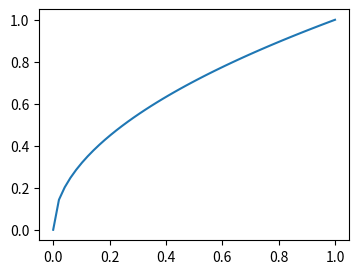
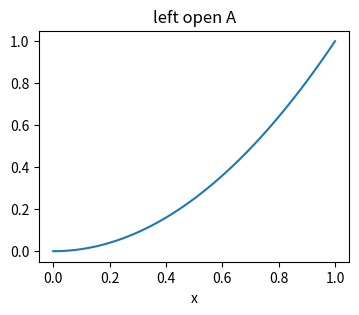
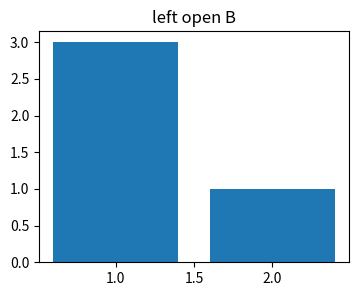
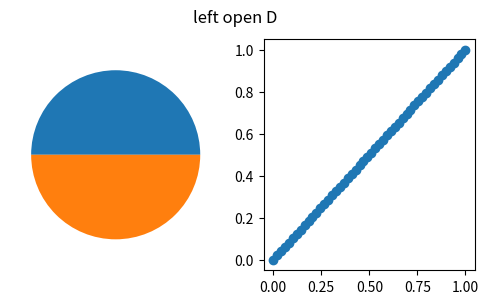

Source code (Python) for these figures, in order:
# A script that leaves several figures open at the end (no savefig), as many scripts run in IDEs do, plus one closed.
import numpy as np
import matplotlib.pyplot as plt

x = np.linspace(0, 1, 50)
fig_a = plt.figure(figsize=(4, 3)); plt.plot(x, x ** 2); plt.title("left open A")
fig_b, ax_b = plt.subplots(figsize=(4, 3)); ax_b.bar([1, 2], [3, 1]); ax_b.set_title("left open B")
fig_c = plt.figure(figsize=(4, 3)); plt.plot(x, np.sqrt(x)); plt.close(fig_c)
fig_d, axs = plt.subplots(1, 2, figsize=(6, 3)); axs[0].pie([1, 1]); axs[1].scatter(x, x)
print(plt.get_fignums(), [f.axes[0].get_title() for f in map(plt.figure, plt.get_fignums()) if f.axes])
fig_d.suptitle("left open D")
print(len(fig_d.axes), fig_b.get_size_inches().tolist())
fig_a.axes[0].set_xlabel("x")
